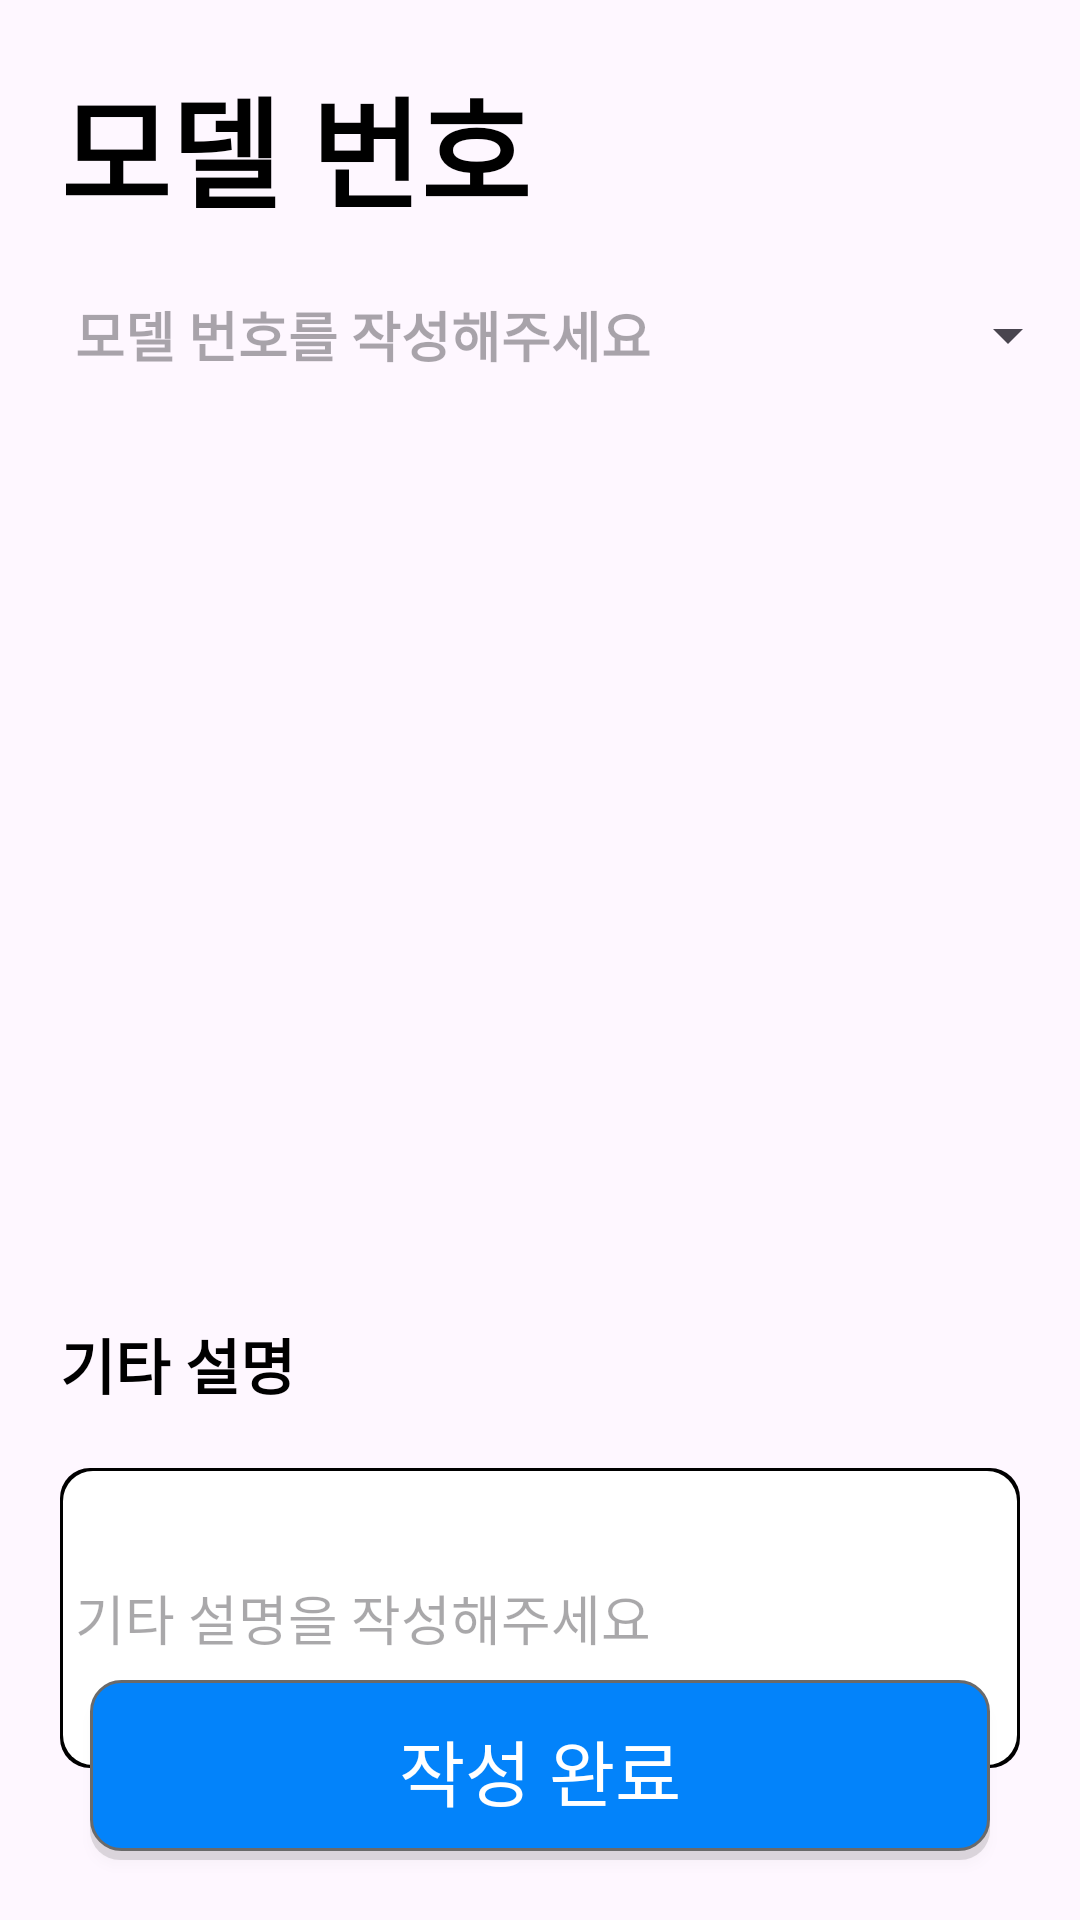

Write the Android layout XML for this screen, with the resource values it uses.
<!-- AndroidManifest.xml: application theme Theme.GemCode -->
<!-- res/layout/fragment_order_detail.xml -->
<?xml version="1.0" encoding="utf-8"?>
<androidx.constraintlayout.widget.ConstraintLayout xmlns:android="http://schemas.android.com/apk/res/android"
    xmlns:app="http://schemas.android.com/apk/res-auto"
    xmlns:tools="http://schemas.android.com/tools"
    android:layout_width="match_parent"
    android:layout_height="match_parent"
    tools:context=".view.order.OrderDetailFragment">

    <TextView
        android:id="@+id/textView"
        android:layout_width="wrap_content"
        android:layout_height="wrap_content"
        android:layout_margin="20dp"
        android:text="모델 번호"
        android:textColor="@color/black"
        android:textSize="40dp"
        android:textStyle="bold"
        app:layout_constraintStart_toStartOf="parent"
        app:layout_constraintTop_toTopOf="parent" />

    <EditText
        android:id="@+id/model_numberEditText"
        android:layout_width="wrap_content"
        android:layout_height="wrap_content"
        android:hint="모델 번호를 작성해주세요"
        android:background="@null"
        android:inputType="number"
        android:textColor="@color/black"
        android:textStyle="bold"
        android:layout_marginTop="20dp"
        android:layout_marginStart="25dp"
        app:layout_constraintStart_toStartOf="parent"
        app:layout_constraintTop_toBottomOf="@+id/textView" />

    <Spinner
        android:id="@+id/model_color_spinner"
        android:layout_width="wrap_content"
        android:layout_height="wrap_content"
        app:layout_constraintBottom_toBottomOf="@+id/model_numberEditText"
        app:layout_constraintEnd_toEndOf="parent"
        app:layout_constraintTop_toTopOf="@+id/model_numberEditText"/>

    <ImageView
        android:id="@+id/model_imageView"
        android:layout_width="300dp"
        android:layout_height="300dp"
        android:layout_marginBottom="100dp"
        android:src="@drawable/ic_launcher_foreground"
        app:layout_constraintBottom_toBottomOf="parent"
        app:layout_constraintEnd_toEndOf="parent"
        app:layout_constraintStart_toStartOf="parent"
        app:layout_constraintTop_toTopOf="parent" />

    <TextView
        android:id="@+id/textView8"
        android:layout_width="wrap_content"
        android:layout_height="wrap_content"
        android:layout_margin="20dp"
        android:text="기타 설명"
        android:textColor="@color/black"
        android:textSize="20dp"
        android:textStyle="bold"
        app:layout_constraintStart_toStartOf="parent"
        app:layout_constraintTop_toBottomOf="@+id/model_imageView" />

    <EditText
        android:id="@+id/model_other_explainEdit"
        android:layout_width="match_parent"
        android:layout_height="100dp"
        android:layout_margin="20dp"
        android:padding="5dp"
        android:background="@drawable/background_corner"
        android:hint="기타 설명을 작성해주세요"
        app:layout_constraintStart_toStartOf="parent"
        app:layout_constraintTop_toBottomOf="@+id/textView8" />

    <androidx.appcompat.widget.AppCompatButton
        android:id="@+id/model_btn"
        android:layout_width="match_parent"
        android:layout_height="60dp"
        android:text="작성 완료"
        android:textSize="24dp"
        android:elevation="20dp"
        android:textColor="@color/white"
        android:background="@drawable/all_radius_no_color"
        android:layout_marginStart="30dp"
        android:layout_marginEnd="30dp"
        android:layout_marginBottom="20dp"
        app:layout_constraintBottom_toBottomOf="parent"
        app:layout_constraintEnd_toEndOf="parent"
        app:layout_constraintStart_toStartOf="parent" />

</androidx.constraintlayout.widget.ConstraintLayout>
<!-- resources referenced by this layout -->
<resources>
  <color name="black">#FF000000</color>
  <color name="white">#FFFFFFFF</color>
  <!-- drawable all_radius_no_color (drawable) -->
  <?xml version="1.0" encoding="utf-8"?>
  <selector xmlns:android="http://schemas.android.com/apk/res/android">
  
      <item>
          <layer-list>
              
              <item android:top="3dp">
                  <shape>
                      <corners android:radius="10dp" />
                      <solid android:color="#1f000000" />
                  </shape>
              </item>
              
              <item android:bottom="3dp">
                  <shape>
                      <corners android:radius="10dp" />
                      <solid android:color="@color/blue" />
                      <stroke android:width="1dp" android:color="#6a6a6a" />
                  </shape>
              </item>
          </layer-list>
      </item>
  </selector>
  <!-- drawable background_corner (drawable) -->
  <?xml version="1.0" encoding="utf-8"?>
  <layer-list xmlns:android="http://schemas.android.com/apk/res/android">
  
      <item>
          <shape android:shape="rectangle">
              <corners android:radius="10dp" />
              <solid android:color="#000000" />
          </shape>
  
      </item>
  
      <item android:top = "1dp"
          android:right= "1dp"
          android:left="1dp"
          android:bottom="1dp">
  
          <shape android:shape="rectangle">
              <corners android:radius="10dp" />
              <solid android:color="#ffffff" />
          </shape>
  
      </item>
  
  </layer-list>
  <style name="Theme.GemCode" parent="Base.Theme.GemCode" />
  <color name="blue">#0383FA</color>
  <style name="Base.Theme.GemCode" parent="Theme.Material3.DayNight.NoActionBar">
          
          
      </style>
</resources>
